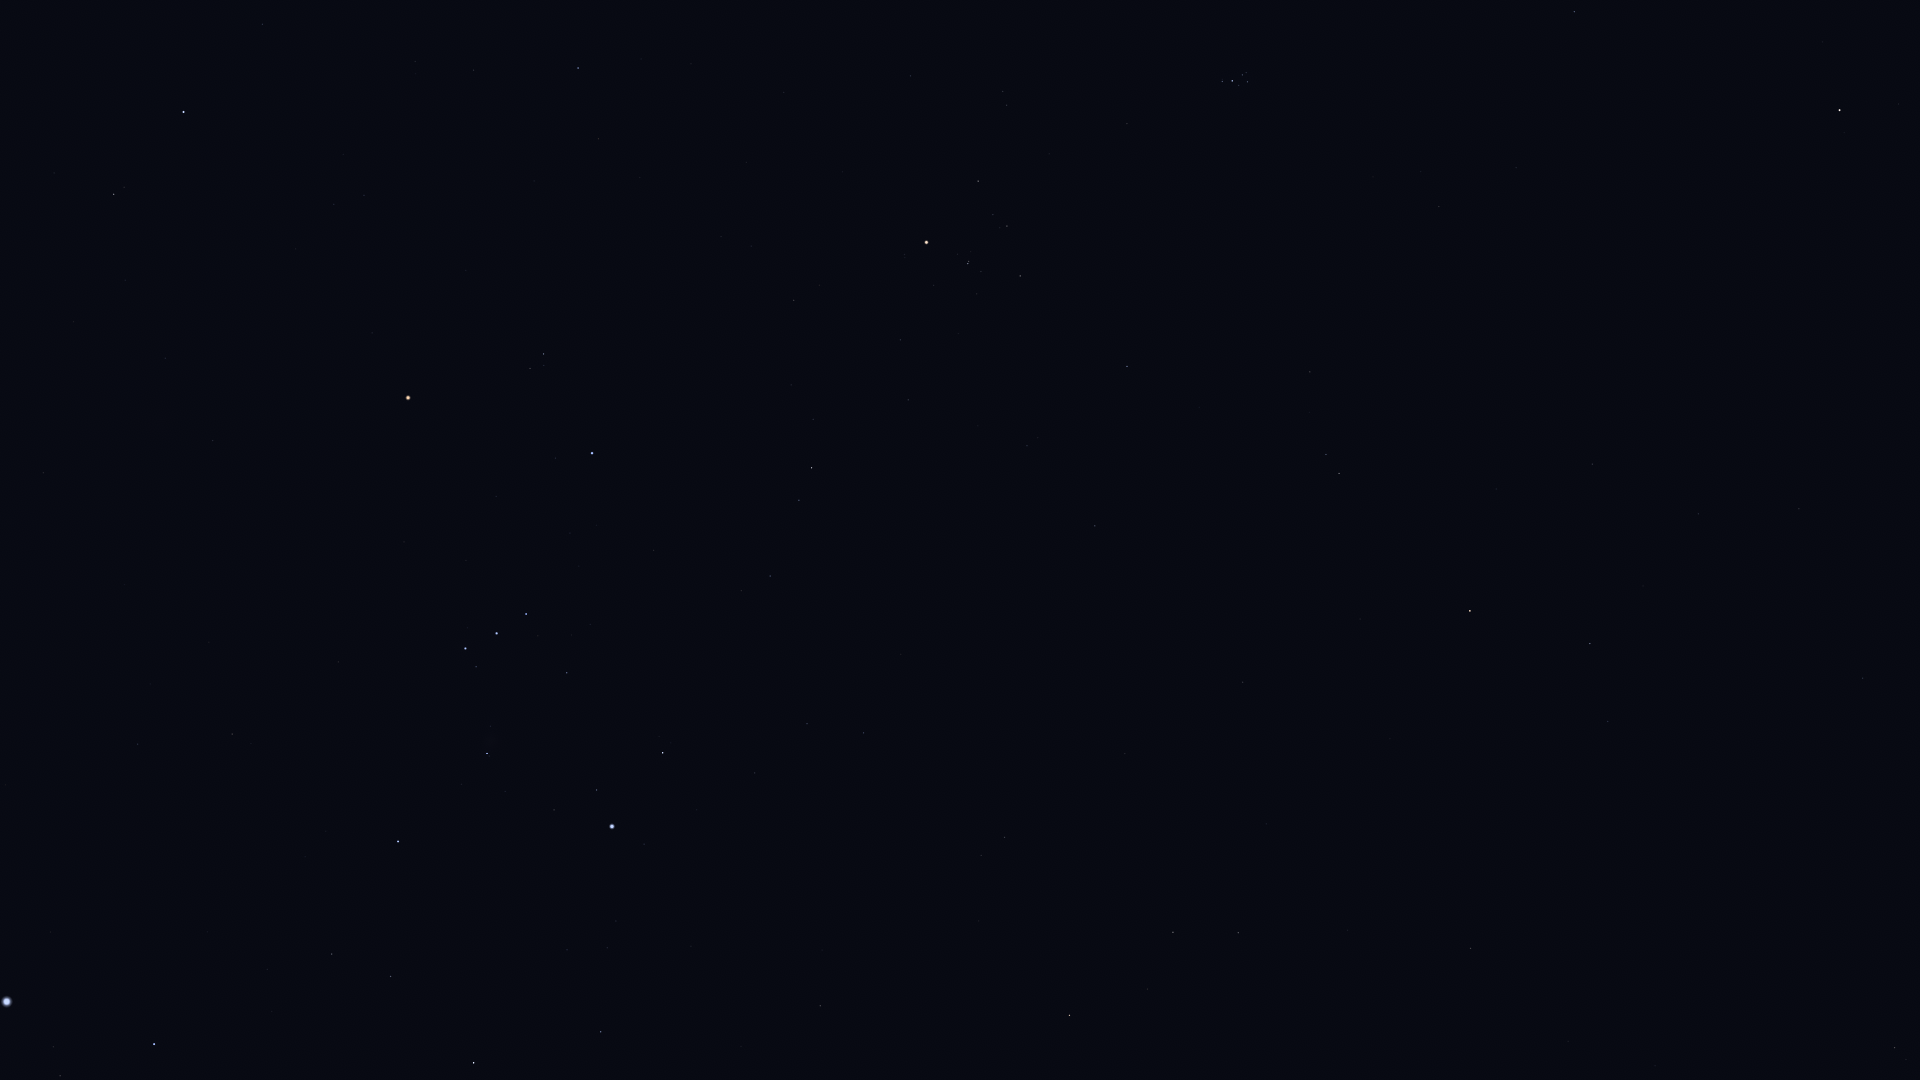

The file beside this chart, header and first rows:
Star_ID, Name, X, Y
8645, Baten Kaitos, 1895, 1048
9487, Alrescha, 1863, 678
9884, Hamal, 1840, 110
10826, Mira, 1732, 822
12093, HIP 12093, 1643, 586
12706, Kaffaljidhma, 1590, 644
13209, Bharani, 1574, 12
13701, Azha, 1471, 948
14135, Menkar, 1470, 611
14838, Botein, 1439, 207
15197, Zibal, 1348, 930
15900, HIP 15900, 1339, 473
16537, Ran, 1238, 933
17378, Rana, 1173, 932
17489, Celaeno, 1248, 77
17499, Electra, 1248, 82
17531, Taygeta, 1246, 73
17573, Maia, 1243, 75
17579, Asterope, 1242, 70
17608, Merope, 1239, 85
17702, Alcyone, 1232, 81
17851, Pleione, 1222, 79
18543, Zaurak, 1070, 1015
18724, HIP 18724, 1127, 366
19587, Beid, 1005, 837
19849, Keid, 981, 855
20205, Prima Hyadum, 1020, 276
20455, Secunda Hyadum, 1007, 226
20648, HIP 20648, 993, 215
20889, Ain, 978, 181
20894, Chamukuy, 968, 264
21109, Hoggar, 917, 541
21421, Aldebaran, 927, 242
21444, HIP 21444, 864, 733
21594, Sceptrum, 820, 1006
21881, HIP 21881, 911, 76
22109, HIP 22109, 807, 724
22449, Tabit, 812, 468
22701, HIP 22701, 755, 773
22730, HIP 22730, 776, 575
23875, Cursa, 663, 753
24244, HIP 24244, 616, 921
24305, HIP 24305, 601, 1032
24327, HIP 24327, 607, 948
24436, Rigel, 612, 826
24845, HIP 24845, 567, 950
24873, HIP 24873, 567, 927
25336, Bellatrix, 592, 453
25930, Mintaka, 526, 614
25985, Arneb, 474, 1063
26207, Meissa, 544, 354
26241, Hatysa, 487, 753
26311, Alnilam, 497, 633
26451, Tianguan, 578, 68
26727, Alnitak, 466, 648
27288, HIP 27288, 391, 976
27366, Saiph, 398, 841
27913, HIP 27913, 474, 70
27989, Betelgeuse, 408, 398
28103, HIP 28103, 332, 954
... 20 more rows
